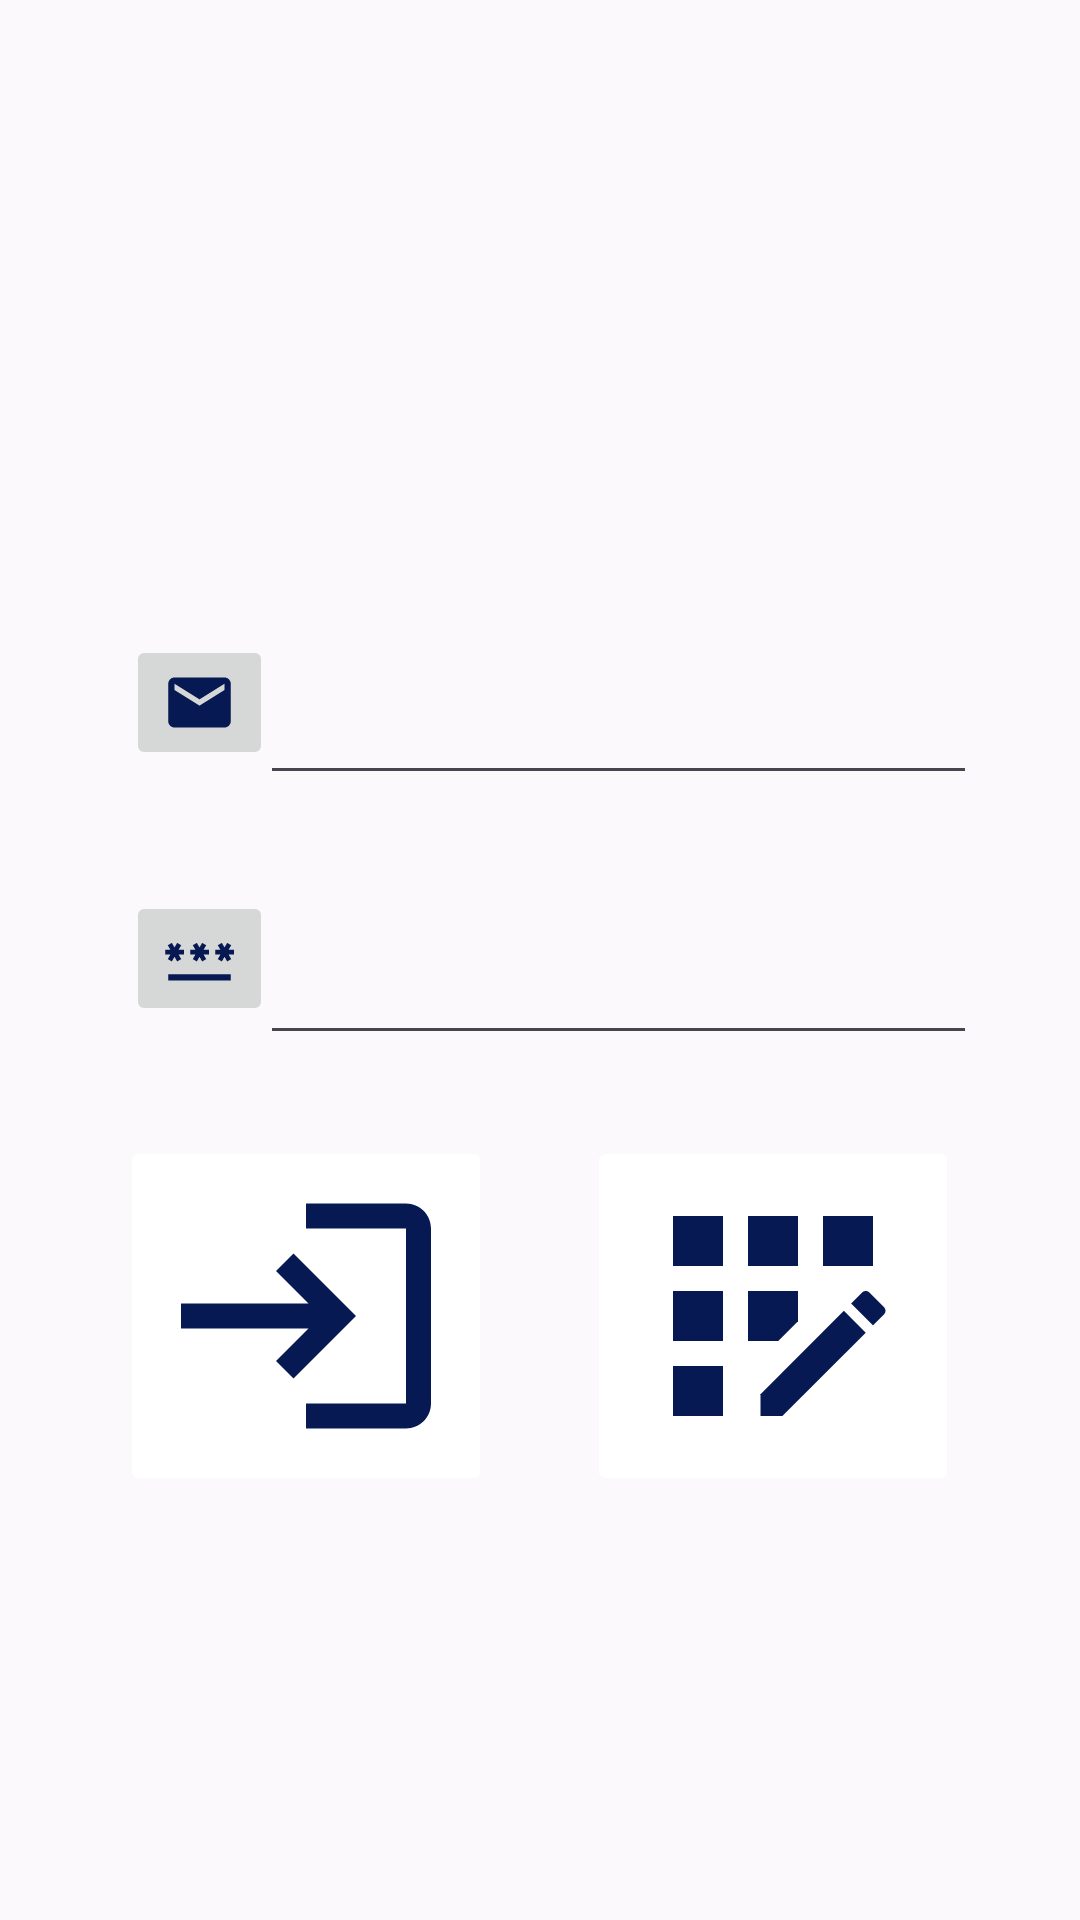

Produce the Android XML layout that renders to this screen, including the resource entries it uses.
<!-- AndroidManifest.xml: application theme Theme.Apilaravel -->
<!-- res/layout/activity_login.xml -->
<?xml version="1.0" encoding="utf-8"?>
<androidx.constraintlayout.widget.ConstraintLayout xmlns:android="http://schemas.android.com/apk/res/android"
    xmlns:app="http://schemas.android.com/apk/res-auto"
    xmlns:tools="http://schemas.android.com/tools"
    android:layout_width="match_parent"
    android:layout_height="match_parent"
    android:background="#FBF9FB"
    tools:context=".Login">

    <EditText
        android:id="@+id/editTextTextEmailAddress3"
        android:layout_width="239dp"
        android:layout_height="63dp"
        android:ems="10"
        android:inputType="textEmailAddress"
        app:layout_constraintBottom_toBottomOf="parent"
        app:layout_constraintEnd_toEndOf="parent"
        app:layout_constraintHorizontal_bias="0.715"
        app:layout_constraintStart_toStartOf="parent"
        app:layout_constraintTop_toTopOf="parent" />

    <EditText
        android:id="@+id/editTextTextEmailAddress"
        android:layout_width="239dp"
        android:layout_height="63dp"
        android:ems="10"
        android:inputType="textEmailAddress"
        app:layout_constraintBottom_toBottomOf="parent"
        app:layout_constraintEnd_toEndOf="parent"
        app:layout_constraintHorizontal_bias="0.715"
        app:layout_constraintStart_toStartOf="parent"
        app:layout_constraintTop_toTopOf="parent"
        app:layout_constraintVertical_bias="0.35" />

    <ImageButton
        android:id="@+id/imageButton5"
        android:layout_width="wrap_content"
        android:layout_height="wrap_content"
        android:backgroundTint="@color/white"
        android:onClick="registroLogin"
        app:layout_constraintBottom_toBottomOf="parent"
        app:layout_constraintEnd_toEndOf="parent"
        app:layout_constraintHorizontal_bias="0.829"
        app:layout_constraintStart_toStartOf="parent"
        app:layout_constraintTop_toTopOf="parent"
        app:layout_constraintVertical_bias="0.728"
        app:srcCompat="@drawable/baseline_app_registration_24" />

    <ImageButton
        android:id="@+id/imageButton6"
        android:layout_width="wrap_content"
        android:layout_height="wrap_content"
        android:backgroundTint="@color/white"
        android:onClick="inicio"
        app:layout_constraintBottom_toBottomOf="parent"
        app:layout_constraintEnd_toEndOf="parent"
        app:layout_constraintHorizontal_bias="0.17"
        app:layout_constraintStart_toStartOf="parent"
        app:layout_constraintTop_toTopOf="parent"
        app:layout_constraintVertical_bias="0.728"
        app:srcCompat="@drawable/baseline_login_24" />

    <ImageView
        android:id="@+id/imageView"
        android:layout_width="212dp"
        android:layout_height="135dp"
        app:layout_constraintBottom_toBottomOf="parent"
        app:layout_constraintEnd_toEndOf="parent"
        app:layout_constraintHorizontal_bias="0.547"
        app:layout_constraintStart_toStartOf="parent"
        app:layout_constraintTop_toTopOf="parent"
        app:layout_constraintVertical_bias="0.09"
        app:srcCompat="@drawable/empleado" />

    <ImageButton
        android:id="@+id/imageButton8"
        android:layout_width="wrap_content"
        android:layout_height="wrap_content"
        app:layout_constraintBottom_toBottomOf="parent"
        app:layout_constraintEnd_toEndOf="parent"
        app:layout_constraintHorizontal_bias="0.135"
        app:layout_constraintStart_toStartOf="parent"
        app:layout_constraintTop_toTopOf="parent"
        app:layout_constraintVertical_bias="0.356"
        app:srcCompat="@drawable/baseline_email_24" />

    <ImageButton
        android:id="@+id/imageButton10"
        android:layout_width="wrap_content"
        android:layout_height="wrap_content"
        app:layout_constraintBottom_toBottomOf="parent"
        app:layout_constraintEnd_toEndOf="parent"
        app:layout_constraintHorizontal_bias="0.135"
        app:layout_constraintStart_toStartOf="parent"
        app:layout_constraintTop_toTopOf="parent"
        app:layout_constraintVertical_bias="0.499"
        app:srcCompat="@drawable/baseline_password_24" />


</androidx.constraintlayout.widget.ConstraintLayout>
<!-- resources referenced by this layout -->
<resources>
  <!-- drawable baseline_app_registration_24 (drawable) -->
  <vector android:height="100dp" android:tint="#071952"
      android:viewportHeight="24" android:viewportWidth="24"
      android:width="100dp" xmlns:android="http://schemas.android.com/apk/res/android">
      <path android:fillColor="@android:color/white" android:pathData="M10,4h4v4h-4z"/>
      <path android:fillColor="@android:color/white" android:pathData="M4,16h4v4h-4z"/>
      <path android:fillColor="@android:color/white" android:pathData="M4,10h4v4h-4z"/>
      <path android:fillColor="@android:color/white" android:pathData="M4,4h4v4h-4z"/>
      <path android:fillColor="@android:color/white" android:pathData="M14,12.42l0,-2.42l-4,0l0,4l2.42,0z"/>
      <path android:fillColor="@android:color/white" android:pathData="M20.88,11.29l-1.17,-1.17c-0.16,-0.16 -0.42,-0.16 -0.58,0L18.25,11L20,12.75l0.88,-0.88C21.04,11.71 21.04,11.45 20.88,11.29z"/>
      <path android:fillColor="@android:color/white" android:pathData="M11,18.25l0,1.75l1.75,0l6.67,-6.67l-1.75,-1.75z"/>
      <path android:fillColor="@android:color/white" android:pathData="M16,4h4v4h-4z"/>
  </vector>
  <!-- drawable baseline_email_24 (drawable) -->
  <vector android:height="25dp" android:tint="#071952"
      android:viewportHeight="24" android:viewportWidth="24"
      android:width="25dp" xmlns:android="http://schemas.android.com/apk/res/android">
      <path android:fillColor="@android:color/white" android:pathData="M20,4L4,4c-1.1,0 -1.99,0.9 -1.99,2L2,18c0,1.1 0.9,2 2,2h16c1.1,0 2,-0.9 2,-2L22,6c0,-1.1 -0.9,-2 -2,-2zM20,8l-8,5 -8,-5L4,6l8,5 8,-5v2z"/>
  </vector>
  <!-- drawable baseline_login_24 (drawable) -->
  <vector android:autoMirrored="true" android:height="100dp"
      android:tint="#071952" android:viewportHeight="24"
      android:viewportWidth="24" android:width="100dp" xmlns:android="http://schemas.android.com/apk/res/android">
      <path android:fillColor="@android:color/white" android:pathData="M11,7L9.6,8.4l2.6,2.6H2v2h10.2l-2.6,2.6L11,17l5,-5L11,7zM20,19h-8v2h8c1.1,0 2,-0.9 2,-2V5c0,-1.1 -0.9,-2 -2,-2h-8v2h8V19z"/>
  </vector>
  <!-- drawable baseline_password_24 (drawable) -->
  <vector android:height="25dp" android:tint="#071952"
      android:viewportHeight="24" android:viewportWidth="24"
      android:width="25dp" xmlns:android="http://schemas.android.com/apk/res/android">
      <path android:fillColor="@android:color/white" android:pathData="M2,17h20v2H2V17zM3.15,12.95L4,11.47l0.85,1.48l1.3,-0.75L5.3,10.72H7v-1.5H5.3l0.85,-1.47L4.85,7L4,8.47L3.15,7l-1.3,0.75L2.7,9.22H1v1.5h1.7L1.85,12.2L3.15,12.95zM9.85,12.2l1.3,0.75L12,11.47l0.85,1.48l1.3,-0.75l-0.85,-1.48H15v-1.5h-1.7l0.85,-1.47L12.85,7L12,8.47L11.15,7l-1.3,0.75l0.85,1.47H9v1.5h1.7L9.85,12.2zM23,9.22h-1.7l0.85,-1.47L20.85,7L20,8.47L19.15,7l-1.3,0.75l0.85,1.47H17v1.5h1.7l-0.85,1.48l1.3,0.75L20,11.47l0.85,1.48l1.3,-0.75l-0.85,-1.48H23V9.22z"/>
  </vector>
  <style name="Theme.Apilaravel" parent="Base.Theme.Apilaravel" />
  <style name="Base.Theme.Apilaravel" parent="Theme.Material3.DayNight.NoActionBar">
          
          
      </style>
  <!-- not gathered from this repository: default colours our renderer supplied (Android Studio template values) -->
  <color name="white">#FFFFFFFF</color>
</resources>
